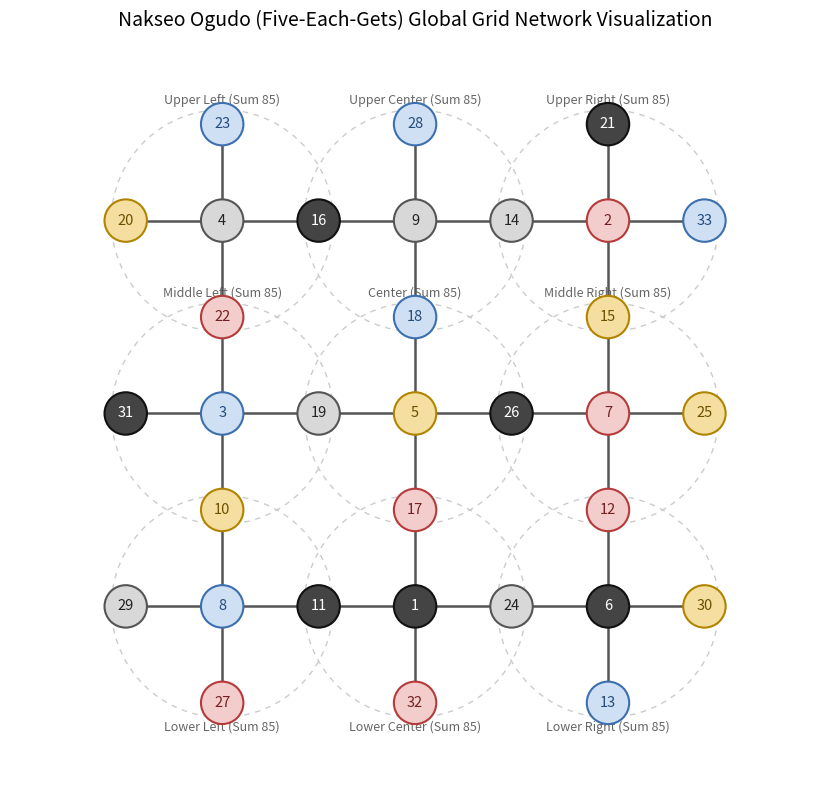

Here is the Python script that generated this plot:
import matplotlib.pyplot as plt
from matplotlib.patches import Circle
from matplotlib.font_manager import FontProperties
from pathlib import Path

# Square-lattice coordinates and values for the 33 nodes of Nakseo Ogudo
VALUES = {
    (1, 5): 23, (3, 5): 28, (5, 5): 21,
    (0, 4): 20, (1, 4): 4, (2, 4): 16, (3, 4): 9, (4, 4): 14, (5, 4): 2, (6, 4): 33,
    (1, 3): 22, (3, 3): 18, (5, 3): 15,
    (0, 2): 31, (1, 2): 3, (2, 2): 19, (3, 2): 5, (4, 2): 26, (5, 2): 7, (6, 2): 25,
    (1, 1): 10, (3, 1): 17, (5, 1): 12,
    (0, 0): 29, (1, 0): 8, (2, 0): 11, (3, 0): 1, (4, 0): 24, (5, 0): 6, (6, 0): 30,
    (1, -1): 27, (3, -1): 32, (5, -1): 13,
}

PALACE_CENTERS = {
    "upper_left": (1, 4), "upper_center": (3, 4), "upper_right": (5, 4),
    "middle_left": (1, 2), "center": (3, 2), "middle_right": (5, 2),
    "lower_left": (1, 0), "lower_center": (3, 0), "lower_right": (5, 0),
}

DISPLAY_LABELS = {
    "upper_left": "Upper Left", "upper_center": "Upper Center", "upper_right": "Upper Right",
    "middle_left": "Middle Left", "center": "Center", "middle_right": "Middle Right",
    "lower_left": "Lower Left", "lower_center": "Lower Center", "lower_right": "Lower Right",
}

RESIDUE_STYLE = {
    1: {"face": "#444444", "edge": "#111111", "text": "#FFFFFF"},
    2: {"face": "#F3CCCC", "edge": "#B53A3A", "text": "#702020"},
    3: {"face": "#CFE0F5", "edge": "#3B6FAE", "text": "#244C7A"},
    4: {"face": "#D8D8D8", "edge": "#555555", "text": "#222222"},
    0: {"face": "#F4DFA0", "edge": "#B18400", "text": "#6A5000"},
}

def find_font() -> FontProperties:
    candidates = (
        "/usr/share/fonts/opentype/noto/NotoSansCJK-Regular.ttc",
        "/usr/share/fonts/opentype/noto/NotoSerifCJK-Regular.ttc",
        "/usr/share/fonts/truetype/nanum/NanumGothic.ttf",
        "/System/Library/Fonts/AppleSDGothicNeo.ttc",
        "C:/Windows/Fonts/malgun.ttf",
    )
    for candidate in candidates:
        if Path(candidate).exists():
            return FontProperties(fname=candidate)
    return FontProperties(family="sans-serif")

def draw_grid_overview():
    font = find_font()
    fig, ax = plt.subplots(figsize=(10, 8), dpi=300)
    ax.set_aspect("equal")
    ax.set_xlim(-1.2, 7.2)
    ax.set_ylim(-1.8, 5.8)
    ax.axis("off")

    # Palace boundary guides (dashed circles)
    boundary_radius = 1.15
    for palace_name, (x, y) in PALACE_CENTERS.items():
        ax.add_patch(Circle((x, y), boundary_radius, facecolor="none", edgecolor="#CCCCCC", linewidth=1.0, linestyle=(0, (4, 4)), zorder=0))
        label_y = y + 1.25 if y >= 1 else y - 1.25
        ax.text(x, label_y, f"{DISPLAY_LABELS[palace_name]} (Sum 85)", ha="center", va="center", fontproperties=font, fontsize=9, color="#666666", zorder=1)

    # Horizontal grid lines
    horizontal_rows = (
        ((0, 4), (1, 4), (2, 4), (3, 4), (4, 4), (5, 4), (6, 4)),
        ((0, 2), (1, 2), (2, 2), (3, 2), (4, 2), (5, 2), (6, 2)),
        ((0, 0), (1, 0), (2, 0), (3, 0), (4, 0), (5, 0), (6, 0)),
    )
    for row in horizontal_rows:
        for left, right in zip(row, row[1:]):
            ax.plot([left[0], right[0]], [left[1], right[1]], color="#555555", linewidth=1.8, solid_capstyle="round", zorder=1)

    # Vertical grid lines
    vertical_columns = (
        ((1, 5), (1, 4), (1, 3), (1, 2), (1, 1), (1, 0), (1, -1)),
        ((3, 5), (3, 4), (3, 3), (3, 2), (3, 1), (3, 0), (3, -1)),
        ((5, 5), (5, 4), (5, 3), (5, 2), (5, 1), (5, 0), (5, -1)),
    )
    for col in vertical_columns:
        for upper, lower in zip(col, col[1:]):
            ax.plot([upper[0], lower[0]], [upper[1], lower[1]], color="#555555", linewidth=1.8, solid_capstyle="round", zorder=1)

    # Draw nodes
    node_radius = 0.22
    for coordinate, number in VALUES.items():
        x, y = coordinate
        style = RESIDUE_STYLE[number % 5]
        ax.add_patch(Circle((x, y), node_radius, facecolor=style["face"], edgecolor=style["edge"], linewidth=1.5, zorder=2))
        ax.text(x, y, str(number), ha="center", va="center", fontproperties=font, fontsize=10.5, color=style["text"], zorder=3)

    plt.title("Nakseo Ogudo (Five-Each-Gets) Global Grid Network Visualization", fontproperties=font, fontsize=14, pad=15)
    plt.tight_layout()
    plt.savefig("overview.png", dpi=300, bbox_inches="tight")
    plt.savefig("overview.svg", bbox_inches="tight")
    plt.close()

if __name__ == "__main__":
    draw_grid_overview()
